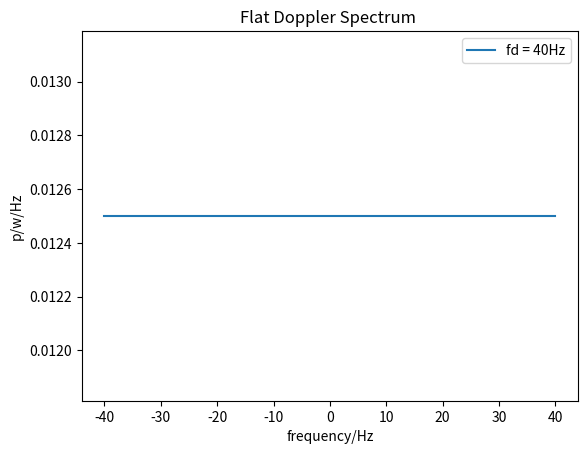

Generate this figure with matplotlib:
import numpy as np
import matplotlib.pyplot as plt
from scipy.fftpack import fft

var = 1
fd = 40

# pi = np.pi
# a0 = 1
# a2 = -1.72
# a4 = 0.785
# Cr = 1 / (2*fd*(a0+a2/3+a4/5))

f = np.arange(-fd,fd+1)
# f0 = f/fd


S_uiui = 1/2/fd * np.ones(len(f))

plt.figure()
plt.plot(f,S_uiui,label = 'fd = ' + str(fd) + 'Hz')
plt.title("Flat Doppler Spectrum ")
plt.xlabel("frequency/Hz")# 设置横轴标签
plt.ylabel("p/w/Hz")# 设置纵轴标签
plt.legend(loc="best")
plt.show()